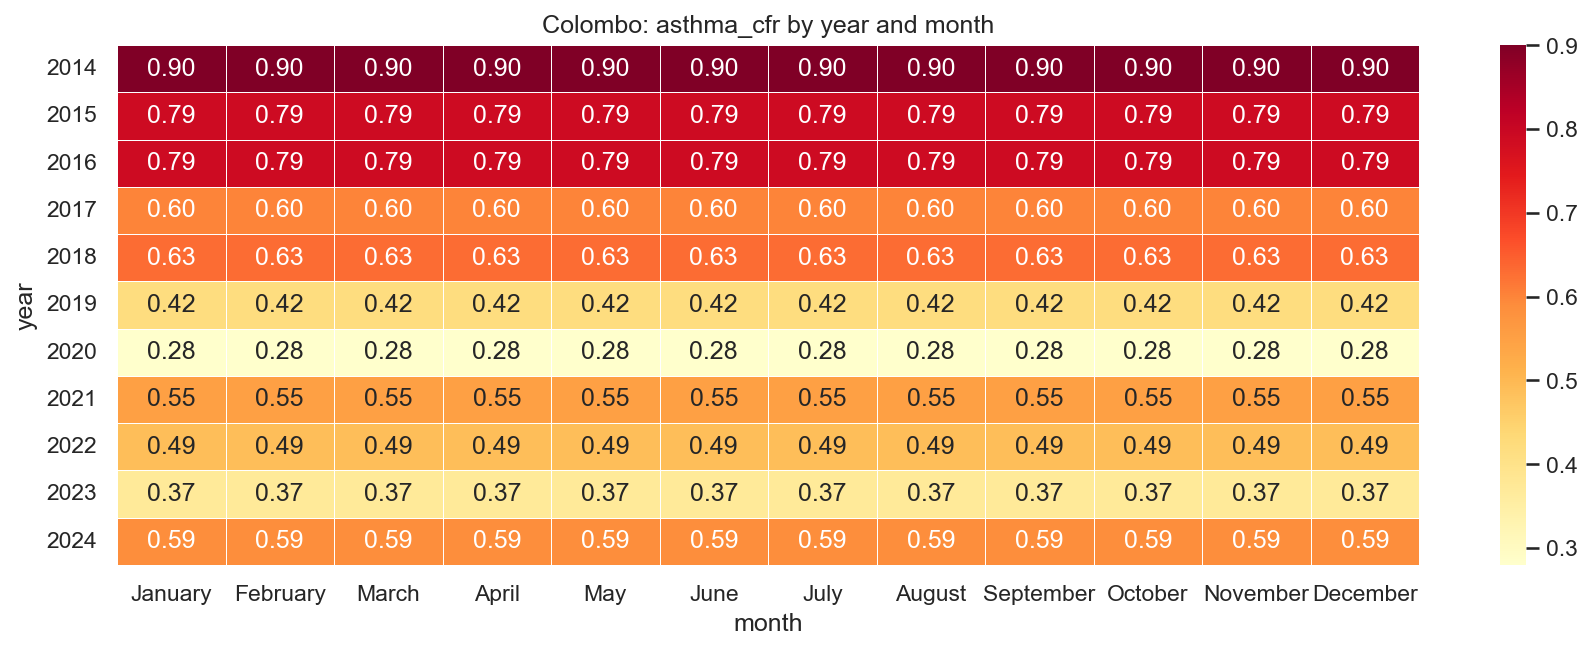

Values plotted in this chart, from the file beside it:
year, January, February, March, April, May, June, July, August, September, October, November, December
2014, 0.9, 0.9, 0.9, 0.9, 0.9, 0.9, 0.9, 0.9, 0.9, 0.9, 0.9, 0.9
2015, 0.79, 0.79, 0.79, 0.79, 0.79, 0.79, 0.79, 0.79, 0.79, 0.79, 0.79, 0.79
2016, 0.79, 0.79, 0.79, 0.79, 0.79, 0.79, 0.79, 0.79, 0.79, 0.79, 0.79, 0.79
2017, 0.6, 0.6, 0.6, 0.6, 0.6, 0.6, 0.6, 0.6, 0.6, 0.6, 0.6, 0.6
2018, 0.63, 0.63, 0.63, 0.63, 0.63, 0.63, 0.63, 0.63, 0.63, 0.63, 0.63, 0.63
2019, 0.42, 0.42, 0.42, 0.42, 0.42, 0.42, 0.42, 0.42, 0.42, 0.42, 0.42, 0.42
2020, 0.28, 0.28, 0.28, 0.28, 0.28, 0.28, 0.28, 0.28, 0.28, 0.28, 0.28, 0.28
2021, 0.55, 0.55, 0.55, 0.55, 0.55, 0.55, 0.55, 0.55, 0.55, 0.55, 0.55, 0.55
2022, 0.49, 0.49, 0.49, 0.49, 0.49, 0.49, 0.49, 0.49, 0.49, 0.49, 0.49, 0.49
2023, 0.37, 0.37, 0.37, 0.37, 0.37, 0.37, 0.37, 0.37, 0.37, 0.37, 0.37, 0.37
2024, 0.59, 0.59, 0.59, 0.59, 0.59, 0.59, 0.59, 0.59, 0.59, 0.59, 0.59, 0.59
